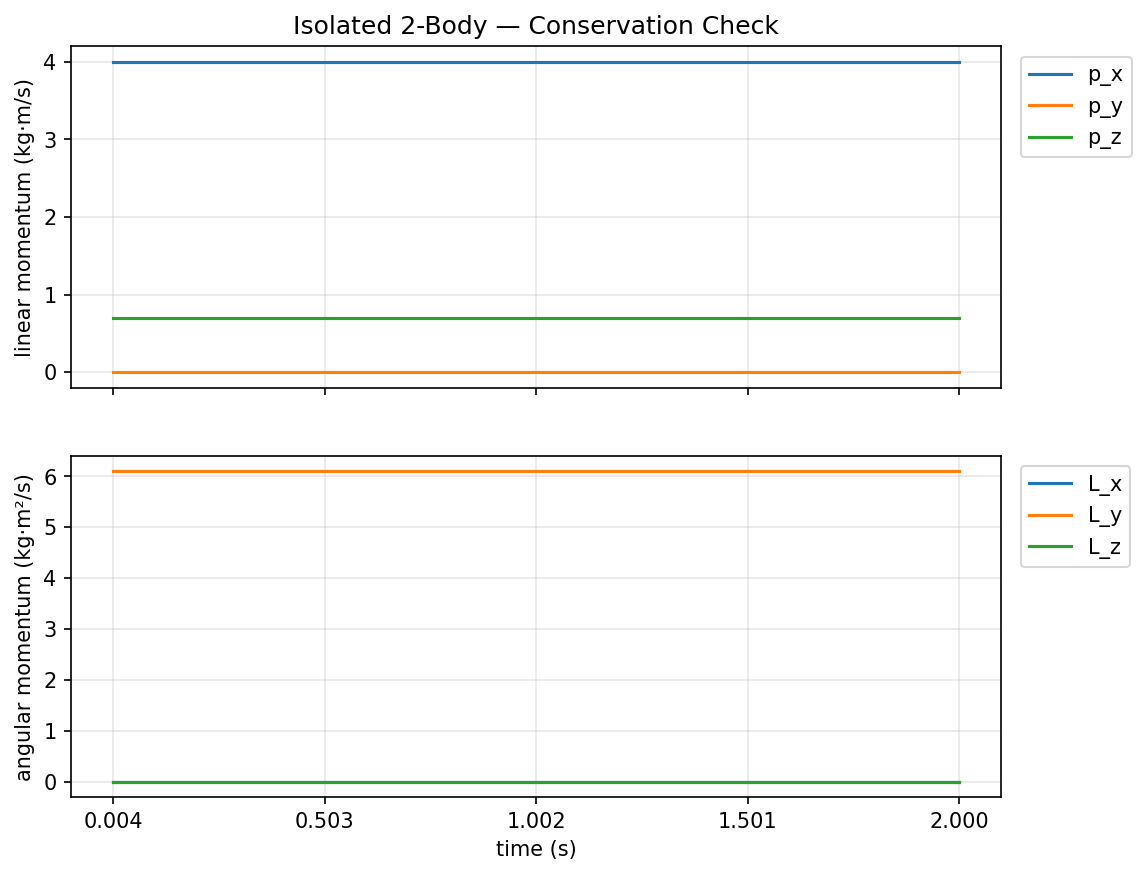

The file beside this chart, header and first rows:
t, px, py, pz, Lx, Ly, Lz, KE_sys
0.004167, 4.00000000e+00, 0.00000000e+00, 6.99999988e-01, 0.00000000e+00, 6.09999990e+00, 0.00000000e+00, 1.21450005e+01
0.008333, 4.00000000e+00, 0.00000000e+00, 6.99999988e-01, 0.00000000e+00, 6.10000038e+00, 0.00000000e+00, 1.21450005e+01
0.0125, 4.00000000e+00, 0.00000000e+00, 6.99999988e-01, 0.00000000e+00, 6.10000038e+00, 0.00000000e+00, 1.21450005e+01
0.01667, 4.00000000e+00, 0.00000000e+00, 6.99999988e-01, 0.00000000e+00, 6.10000086e+00, 0.00000000e+00, 1.21450005e+01
0.02083, 4.00000000e+00, 0.00000000e+00, 6.99999988e-01, 0.00000000e+00, 6.10000086e+00, 0.00000000e+00, 1.21450005e+01
0.025, 4.00000000e+00, 0.00000000e+00, 6.99999988e-01, 0.00000000e+00, 6.10000086e+00, 0.00000000e+00, 1.21450005e+01
0.02917, 4.00000000e+00, 0.00000000e+00, 6.99999988e-01, 0.00000000e+00, 6.10000134e+00, 0.00000000e+00, 1.21450005e+01
0.03333, 4.00000000e+00, 0.00000000e+00, 6.99999988e-01, 0.00000000e+00, 6.10000134e+00, 0.00000000e+00, 1.21450005e+01
0.0375, 4.00000000e+00, 0.00000000e+00, 6.99999988e-01, 0.00000000e+00, 6.10000229e+00, 0.00000000e+00, 1.21450005e+01
0.04167, 4.00000000e+00, 0.00000000e+00, 6.99999988e-01, 0.00000000e+00, 6.10000229e+00, 0.00000000e+00, 1.21450005e+01
0.04583, 4.00000000e+00, 0.00000000e+00, 6.99999988e-01, 0.00000000e+00, 6.10000229e+00, 0.00000000e+00, 1.21450005e+01
0.05, 4.00000000e+00, 0.00000000e+00, 6.99999988e-01, 0.00000000e+00, 6.10000277e+00, 0.00000000e+00, 1.21450005e+01
0.05417, 4.00000000e+00, 0.00000000e+00, 6.99999988e-01, 0.00000000e+00, 6.10000277e+00, 0.00000000e+00, 1.21450005e+01
0.05833, 4.00000000e+00, 0.00000000e+00, 6.99999988e-01, 0.00000000e+00, 6.10000324e+00, 0.00000000e+00, 1.21450005e+01
0.0625, 4.00000000e+00, 0.00000000e+00, 6.99999988e-01, 0.00000000e+00, 6.10000324e+00, 0.00000000e+00, 1.21450005e+01
0.06667, 4.00000000e+00, 0.00000000e+00, 6.99999988e-01, 0.00000000e+00, 6.10000324e+00, 0.00000000e+00, 1.21450005e+01
0.07083, 4.00000000e+00, 0.00000000e+00, 6.99999988e-01, 0.00000000e+00, 6.10000372e+00, 0.00000000e+00, 1.21450005e+01
0.075, 4.00000000e+00, 0.00000000e+00, 6.99999988e-01, 0.00000000e+00, 6.10000372e+00, 0.00000000e+00, 1.21450005e+01
0.07917, 4.00000000e+00, 0.00000000e+00, 6.99999988e-01, 0.00000000e+00, 6.10000420e+00, 0.00000000e+00, 1.21450005e+01
0.08333, 4.00000000e+00, 0.00000000e+00, 6.99999988e-01, 0.00000000e+00, 6.10000420e+00, 0.00000000e+00, 1.21450005e+01
0.0875, 4.00000000e+00, 0.00000000e+00, 6.99999988e-01, 0.00000000e+00, 6.10000420e+00, 0.00000000e+00, 1.21450005e+01
0.09167, 4.00000000e+00, 0.00000000e+00, 6.99999988e-01, 0.00000000e+00, 6.10000515e+00, 0.00000000e+00, 1.21450005e+01
0.09583, 4.00000000e+00, 0.00000000e+00, 6.99999988e-01, 0.00000000e+00, 6.10000515e+00, 0.00000000e+00, 1.21450005e+01
0.1, 4.00000000e+00, 0.00000000e+00, 6.99999988e-01, 0.00000000e+00, 6.10000563e+00, 0.00000000e+00, 1.21450005e+01
0.1042, 4.00000000e+00, 0.00000000e+00, 6.99999988e-01, 0.00000000e+00, 6.10000563e+00, 0.00000000e+00, 1.21450005e+01
0.1083, 4.00000000e+00, 0.00000000e+00, 6.99999988e-01, 0.00000000e+00, 6.10000610e+00, 0.00000000e+00, 1.21450005e+01
0.1125, 4.00000000e+00, 0.00000000e+00, 6.99999988e-01, 0.00000000e+00, 6.10000610e+00, 0.00000000e+00, 1.21450005e+01
0.1167, 4.00000000e+00, 0.00000000e+00, 6.99999988e-01, 0.00000000e+00, 6.10000658e+00, 0.00000000e+00, 1.21450005e+01
0.1208, 4.00000000e+00, 0.00000000e+00, 6.99999988e-01, 0.00000000e+00, 6.10000658e+00, 0.00000000e+00, 1.21450005e+01
0.125, 4.00000000e+00, 0.00000000e+00, 6.99999988e-01, 0.00000000e+00, 6.10000658e+00, 0.00000000e+00, 1.21450005e+01
0.1292, 4.00000000e+00, 0.00000000e+00, 6.99999988e-01, 0.00000000e+00, 6.10000706e+00, 0.00000000e+00, 1.21450005e+01
0.1333, 4.00000000e+00, 0.00000000e+00, 6.99999988e-01, 0.00000000e+00, 6.10000706e+00, 0.00000000e+00, 1.21450005e+01
0.1375, 4.00000000e+00, 0.00000000e+00, 6.99999988e-01, 0.00000000e+00, 6.10000706e+00, 0.00000000e+00, 1.21450005e+01
0.1417, 4.00000000e+00, 0.00000000e+00, 6.99999988e-01, 0.00000000e+00, 6.10000801e+00, 0.00000000e+00, 1.21450005e+01
0.1458, 4.00000000e+00, 0.00000000e+00, 6.99999988e-01, 0.00000000e+00, 6.10000801e+00, 0.00000000e+00, 1.21450005e+01
0.15, 4.00000000e+00, 0.00000000e+00, 6.99999988e-01, 0.00000000e+00, 6.10000801e+00, 0.00000000e+00, 1.21450005e+01
0.1542, 4.00000000e+00, 0.00000000e+00, 6.99999988e-01, 0.00000000e+00, 6.10000849e+00, 0.00000000e+00, 1.21450005e+01
0.1583, 4.00000000e+00, 0.00000000e+00, 6.99999988e-01, 0.00000000e+00, 6.10000849e+00, 0.00000000e+00, 1.21450005e+01
0.1625, 4.00000000e+00, 0.00000000e+00, 6.99999988e-01, 0.00000000e+00, 6.10000896e+00, 0.00000000e+00, 1.21450005e+01
0.1667, 4.00000000e+00, 0.00000000e+00, 6.99999988e-01, 0.00000000e+00, 6.10000896e+00, 0.00000000e+00, 1.21450005e+01
0.1708, 4.00000000e+00, 0.00000000e+00, 6.99999988e-01, 0.00000000e+00, 6.10000896e+00, 0.00000000e+00, 1.21450005e+01
0.175, 4.00000000e+00, 0.00000000e+00, 6.99999988e-01, 0.00000000e+00, 6.10000944e+00, 0.00000000e+00, 1.21450005e+01
0.1792, 4.00000000e+00, 0.00000000e+00, 6.99999988e-01, 0.00000000e+00, 6.10000944e+00, 0.00000000e+00, 1.21450005e+01
0.1833, 4.00000000e+00, 0.00000000e+00, 6.99999988e-01, 0.00000000e+00, 6.10000992e+00, 0.00000000e+00, 1.21450005e+01
0.1875, 4.00000000e+00, 0.00000000e+00, 6.99999988e-01, 0.00000000e+00, 6.10000992e+00, 0.00000000e+00, 1.21450005e+01
0.1917, 4.00000000e+00, 0.00000000e+00, 6.99999988e-01, 0.00000000e+00, 6.10000992e+00, 0.00000000e+00, 1.21450005e+01
0.1958, 4.00000000e+00, 0.00000000e+00, 6.99999988e-01, 0.00000000e+00, 6.10001087e+00, 0.00000000e+00, 1.21450005e+01
0.2, 4.00000000e+00, 0.00000000e+00, 6.99999988e-01, 0.00000000e+00, 6.10001087e+00, 0.00000000e+00, 1.21450005e+01
0.2042, 4.00000000e+00, 0.00000000e+00, 6.99999988e-01, 0.00000000e+00, 6.10001087e+00, 0.00000000e+00, 1.21450005e+01
0.2083, 4.00000000e+00, 0.00000000e+00, 6.99999988e-01, 0.00000000e+00, 6.10001135e+00, 0.00000000e+00, 1.21450005e+01
0.2125, 4.00000000e+00, 0.00000000e+00, 6.99999988e-01, 0.00000000e+00, 6.10001135e+00, 0.00000000e+00, 1.21450005e+01
0.2167, 4.00000000e+00, 0.00000000e+00, 6.99999988e-01, 0.00000000e+00, 6.10001135e+00, 0.00000000e+00, 1.21450005e+01
0.2208, 4.00000000e+00, 0.00000000e+00, 6.99999988e-01, 0.00000000e+00, 6.10001183e+00, 0.00000000e+00, 1.21450005e+01
0.225, 4.00000000e+00, 0.00000000e+00, 6.99999988e-01, 0.00000000e+00, 6.10001183e+00, 0.00000000e+00, 1.21450005e+01
0.2292, 4.00000000e+00, 0.00000000e+00, 6.99999988e-01, 0.00000000e+00, 6.10001230e+00, 0.00000000e+00, 1.21450005e+01
0.2333, 4.00000000e+00, 0.00000000e+00, 6.99999988e-01, 0.00000000e+00, 6.10001230e+00, 0.00000000e+00, 1.21450005e+01
0.2375, 4.00000000e+00, 0.00000000e+00, 6.99999988e-01, 0.00000000e+00, 6.10001230e+00, 0.00000000e+00, 1.21450005e+01
0.2417, 4.00000000e+00, 0.00000000e+00, 6.99999988e-01, 0.00000000e+00, 6.10001278e+00, 0.00000000e+00, 1.21450005e+01
0.2458, 4.00000000e+00, 0.00000000e+00, 6.99999988e-01, 0.00000000e+00, 6.10001278e+00, 0.00000000e+00, 1.21450005e+01
0.25, 4.00000000e+00, 0.00000000e+00, 6.99999988e-01, 0.00000000e+00, 6.10001373e+00, 0.00000000e+00, 1.21450005e+01
... 420 more rows
